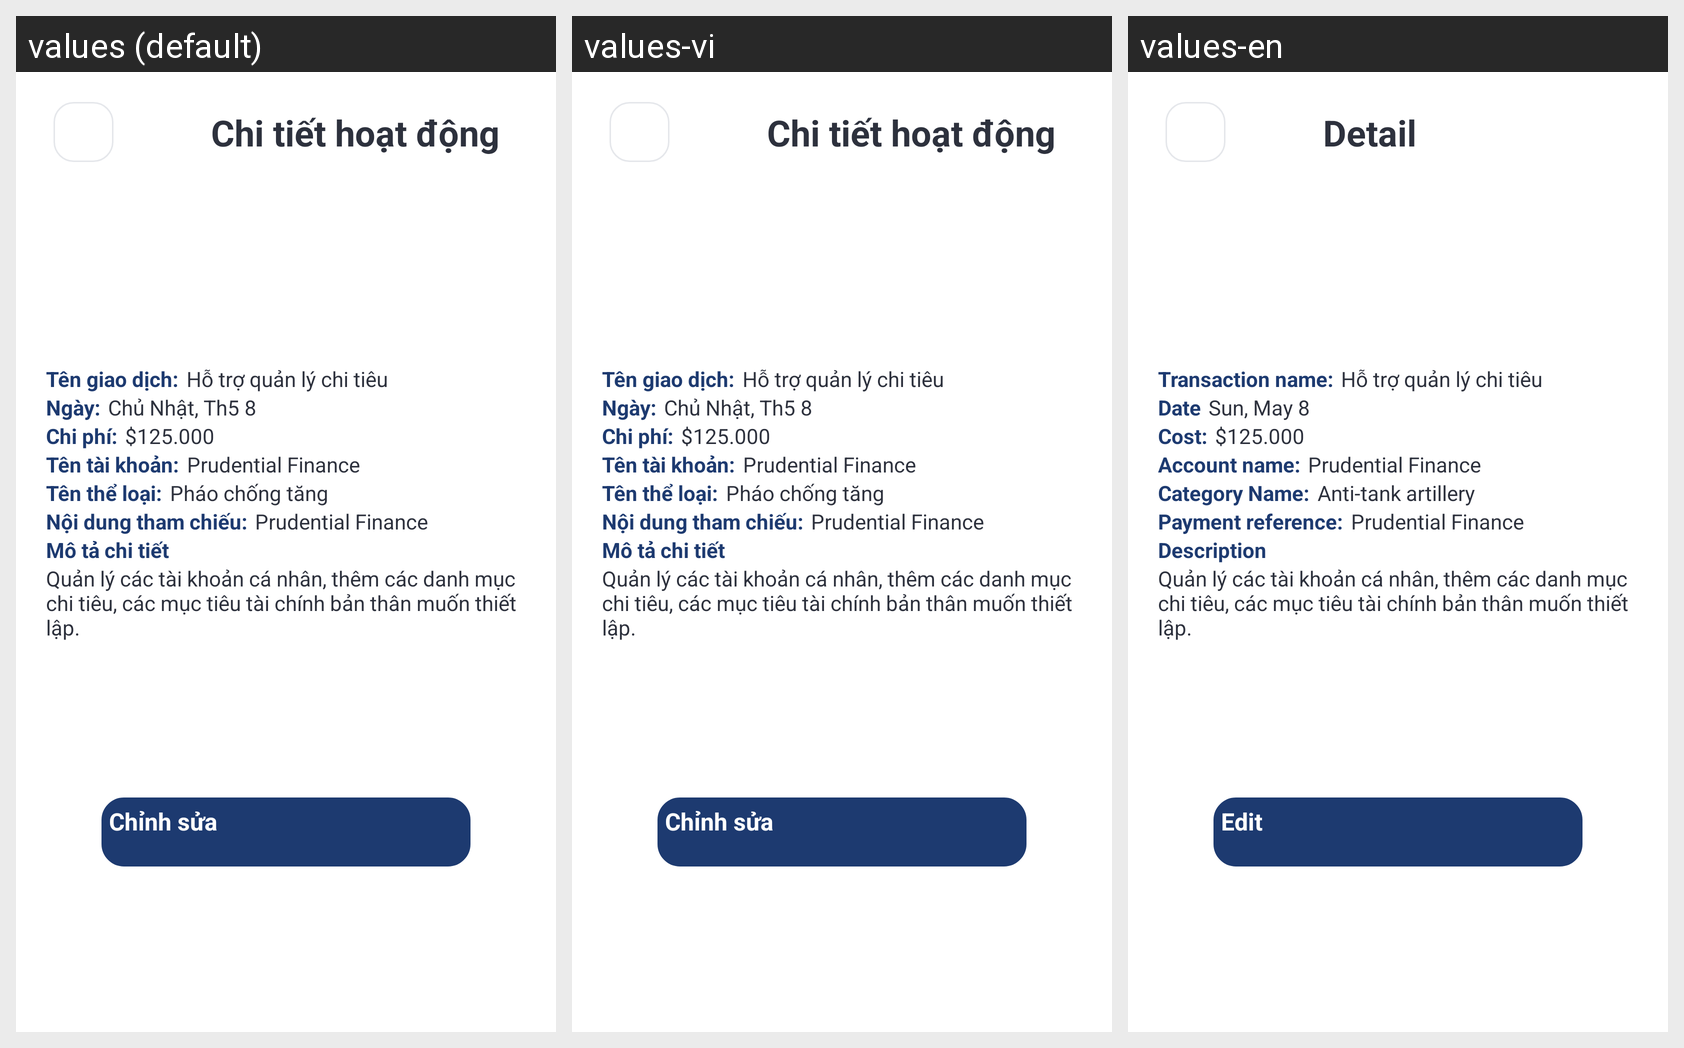

For this localized Android screen grid, give each drawn string resource with its value in every locale shown.
Android screen res/layout/activity_transaction_information.xml rendered under 3 locales, left to right: values (default), values-vi, values-en. Device: Nexus 5 (rendered at 1080×1920; each locale shown at half size, 540×960, under a caption strip naming it); theme Theme.PrudentialFinance.
Strings drawn on this screen, with the default value and each locale's value (text and hints the layout hard-codes, and strings that could not be matched under every locale, appear in the picture but are not listed):

detail
  values: Chi tiết hoạt động
  values-vi: Chi tiết hoạt động
  values-en: Detail 

transaction_name
  values: Tên giao dịch:
  values-vi: Tên giao dịch:
  values-en: Transaction name:

introduce1
  values: Hỗ trợ quản lý chi tiêu
  values-vi: Hỗ trợ quản lý chi tiêu
  values-en: Hỗ trợ quản lý chi tiêu

date
  values: Ngày:
  values-vi: Ngày:
  values-en: Date

date_value
  values: Chủ Nhật, Th5 8
  values-vi: Chủ Nhật, Th5 8
  values-en: Sun, May 8

cost
  values: Chi phí:
  values-vi: Chi phí:
  values-en: Cost:

income_example
  values: $125.000
  values-vi: $125.000
  values-en: $125.000

account_name
  values: Tên tài khoản:
  values-vi: Tên tài khoản:
  values-en: Account name:

app_name
  values: Prudential Finance
  values-vi: Prudential Finance
  values-en: Prudential Finance

category_name_2
  values: Tên thể loại:
  values-vi: Tên thể loại:
  values-en: Category Name:

task_destroyer
  values: Pháo chống tăng
  values-vi: Pháo chống tăng
  values-en: Anti-tank artillery

reference_2
  values: Nội dung tham chiếu:
  values-vi: Nội dung tham chiếu:
  values-en: Payment reference:

description
  values: Mô tả chi tiết
  values-vi: Mô tả chi tiết
  values-en: Description

introduce2
  values: Quản lý các tài khoản cá nhân, thêm các danh mục chi tiêu, các mục tiêu tài chính bản thân muốn thiết lập.
  values-vi: Quản lý các tài khoản cá nhân, thêm các danh mục chi tiêu, các mục tiêu tài chính bản thân muốn thiết lập.
  values-en: Quản lý các tài khoản cá nhân, thêm các danh mục chi tiêu, các mục tiêu tài chính bản thân muốn thiết lập.

edit
  values: Chỉnh sửa
  values-vi: Chỉnh sửa
  values-en: Edit
